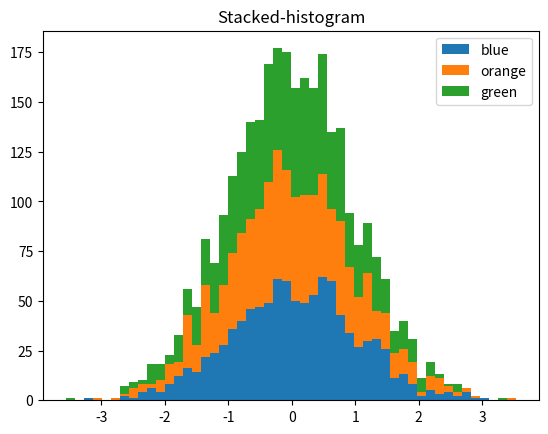

The script that saved this image:
'''module to plot a histogram'''

# Libraries
import numpy as np
import matplotlib.pyplot as plt

# Histogram
n_bins = 50
x = np.random.randn(1000, 3)
colors = ['blue', 'orange', 'green']
plt.hist(x,
         n_bins,
         histtype='bar',
         stacked=True,
         label=colors)
plt.legend(loc="upper right")
plt.title('Stacked-histogram')

plt.show()